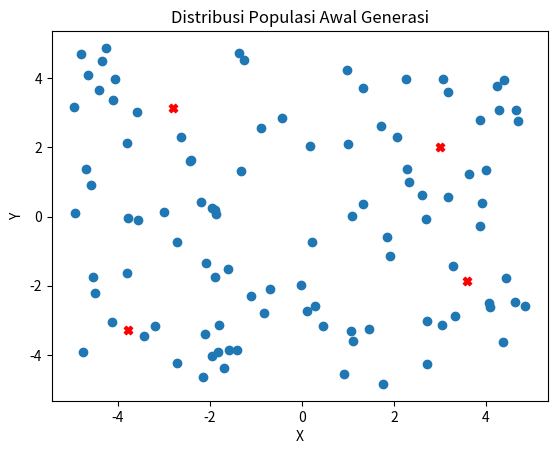
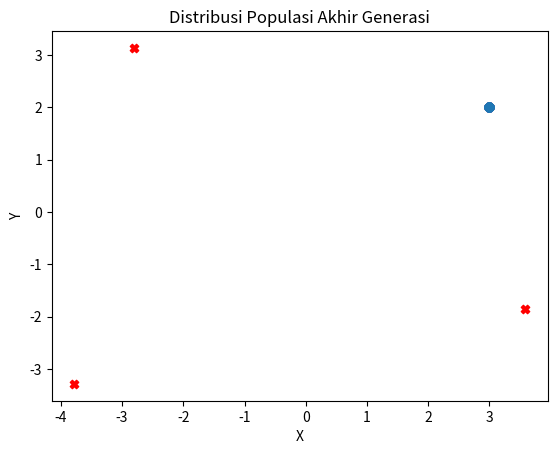
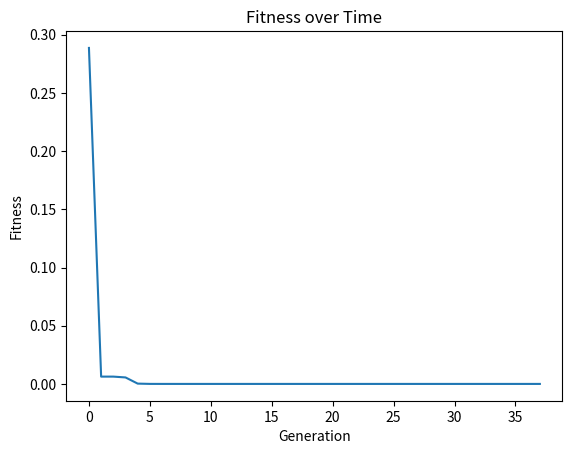

The script that saved these images, in order:
import numpy as np
import random
import matplotlib.pyplot as plt

def himmelblau(x):
    return (x[0]**2 + x[1] - 11)**2 + (x[0] + x[1]**2 - 7)**2

def mutasi(x, sigma):
    return x + sigma * np.random.randn(*x.shape)

def update_sigma(sigma):
    return sigma * np.exp(np.random.randn(*sigma.shape))

def rekombinasi(parents):
    return np.mean(parents, axis=0)

def ES_plus(miu, lambda_, n_max_iter):
    n = 2
    parents = np.random.uniform(-5, 5, (miu, n))
    sigmas = np.random.uniform(0, 1, (miu, n))
    iterasiku = 0
    
    # Plot sebaran populasi awal generasi 
    plt.figure(1)
    globalMinima = [[3.0, 2.0], [-2.805118, 3.131312], [-3.779310, -3.283186], [3.584458, -1.848126]]
    plt.scatter(*zip(*globalMinima), marker='X', color='red', zorder=1)
    plt.scatter(*zip(*parents))
    plt.title('Distribusi Populasi Awal Generasi')
    plt.xlabel('X')
    plt.ylabel('Y')
    
    fitness_values = []
    
    for i in range(n_max_iter):
        offspring = []
        new_sigmas = []
        
        for j in range(lambda_):
            index_parent = np.random.choice(miu, 2, replace=False)
            selected_parents = parents[index_parent]
            hasil_rekombinasi = rekombinasi(selected_parents)
            sigma = sigmas[j % miu]
            hasil_mutasi = mutasi(hasil_rekombinasi, sigma)
            offspring.append(hasil_mutasi)
            new_sigma = update_sigma(sigma)
            new_sigmas.append(new_sigma)
        
        offspring = np.vstack(offspring)
        parents = np.vstack([parents, offspring])
        sigmas = np.vstack([sigmas, new_sigmas])
        fitness = np.apply_along_axis(himmelblau, 1, parents)
        index_terpilih = np.argsort(fitness)[:miu]
        parents = parents[index_terpilih]
        sigmas = sigmas[index_terpilih]
        fitness_values.append(np.min(fitness))
        if np.min(fitness) == 0:
            iterasiku = i
            break
    
    best_individual = parents[np.argmin(np.apply_along_axis(himmelblau, 1, parents))]
    best_x,best_y = best_individual
    print(f"Generasi Atau Iterasi Berhasil berhenti disaat iterasi mencari gen ke-{iterasiku}")
    print(f"Karena nilai fitness atau F(x,y) sudah mencapai == {np.min(fitness)}")
    print(f"Nilai Terbaik yang dihasilkan untuk variabel x = {best_x}, sedangkan untuk variabel y = {best_y}")
    print(f"F(x,y) Himmelblau : {himmelblau(best_individual)}")

    # Plot sebaran populasi akhir generasi  
    plt.figure(2)
    globalMinima = [[3.0, 2.0], [-2.805118, 3.131312], [-3.779310, -3.283186], [3.584458, -1.848126]]
    plt.scatter(*zip(*globalMinima), marker='X', color='red', zorder=1)
    plt.scatter(*zip(*parents))
    plt.title('Distribusi Populasi Akhir Generasi')
    plt.xlabel('X')
    plt.ylabel('Y')
    
    # Plot fitness over time
    plt.figure(3)
    plt.plot(fitness_values)
    plt.title('Fitness over Time')
    plt.xlabel('Generation')
    plt.ylabel('Fitness')
    
    plt.show()

if __name__ == "__main__":
    # Set the seed for the random number generator
    SEED_RANDOM = 42
    random.seed(SEED_RANDOM)
    np.random.seed(SEED_RANDOM)
    miu = 100
    lambda_ = 7 * miu
    n_max_iter = 500
    ES_plus(miu, lambda_, n_max_iter)
